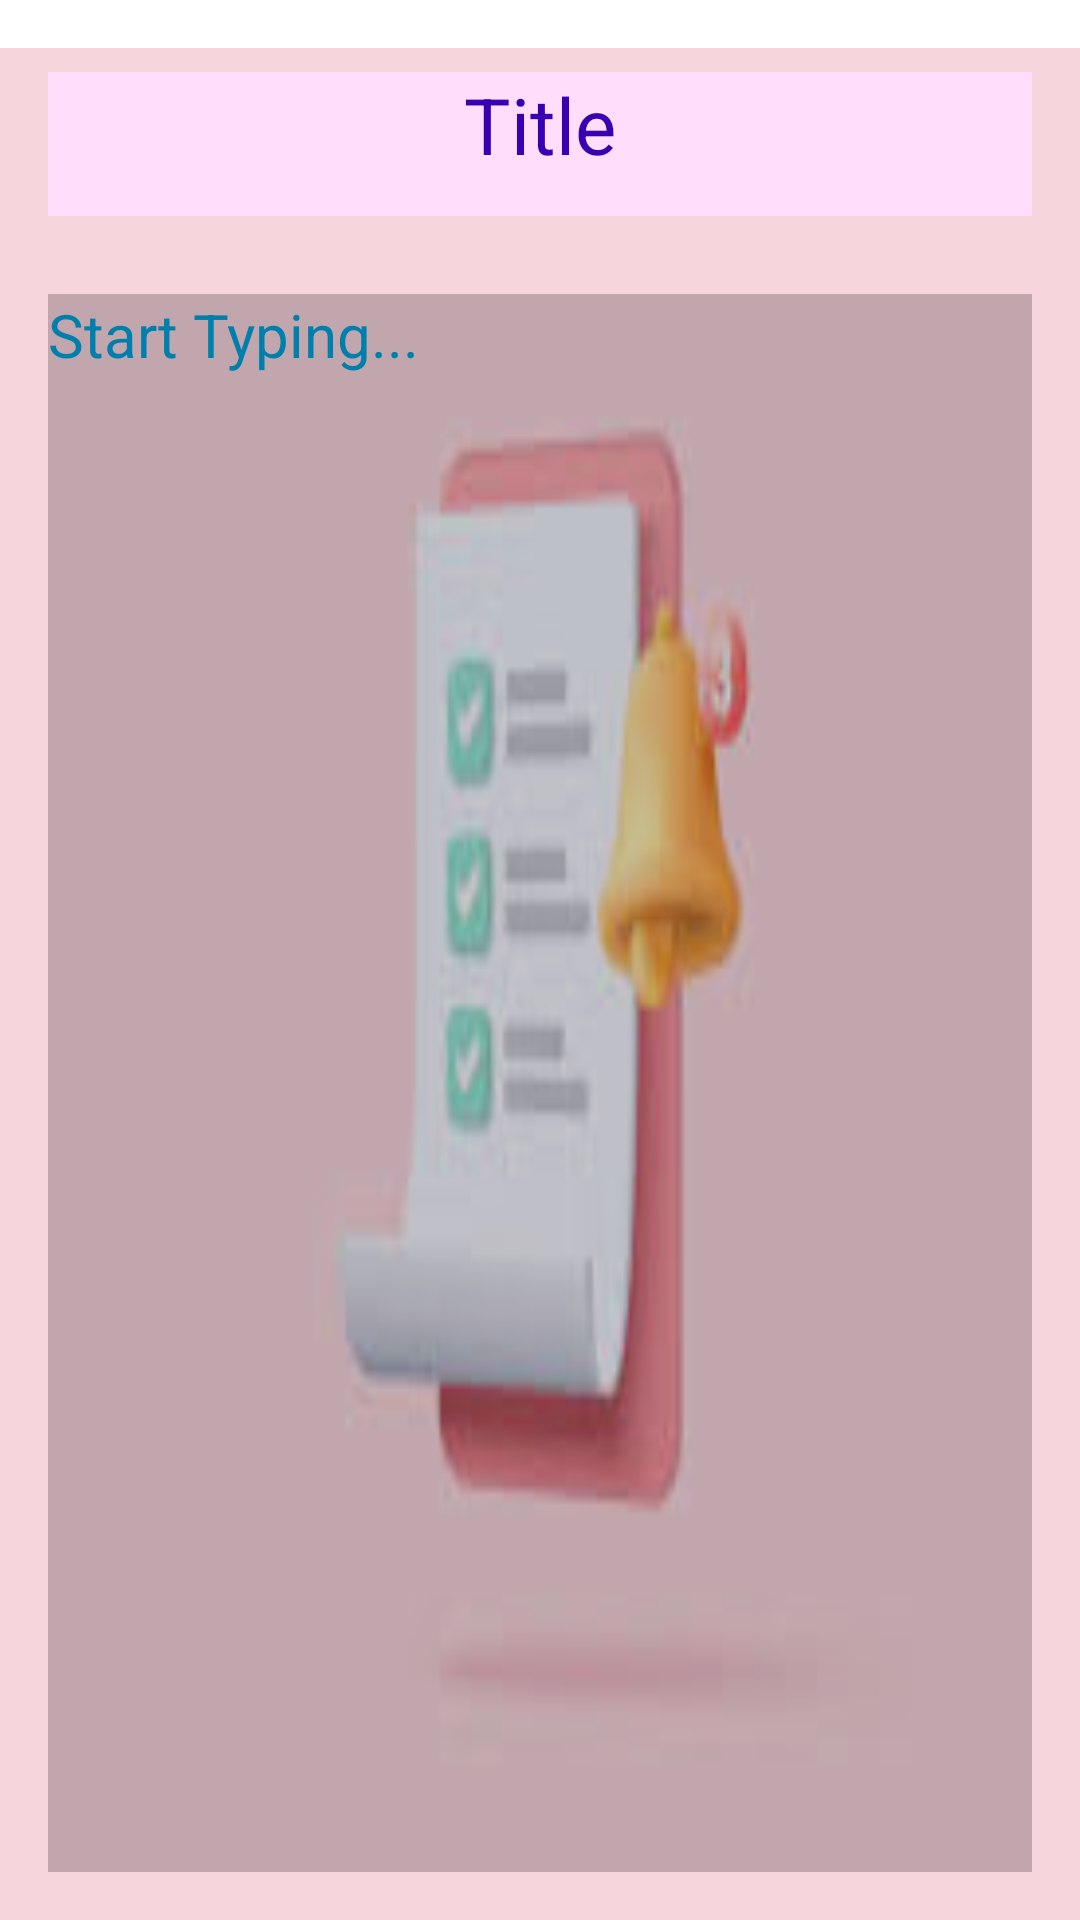

Produce the Android XML layout that renders to this screen, including the resource entries it uses.
<!-- AndroidManifest.xml: application theme Theme.NotesApp -->
<!-- res/layout/activity_add_note.xml -->
<?xml version="1.0" encoding="utf-8"?>
<androidx.constraintlayout.widget.ConstraintLayout xmlns:android="http://schemas.android.com/apk/res/android"
    xmlns:app="http://schemas.android.com/apk/res-auto"
    xmlns:tools="http://schemas.android.com/tools"
    android:layout_width="match_parent"
    android:layout_height="match_parent"
    android:background="@drawable/backgroundimage"
    tools:context=".AddNote">

    <androidx.appcompat.widget.Toolbar
        android:id="@+id/toolbar"
        android:layout_width="0dp"
        android:layout_height="wrap_content"
        android:background="@color/white"
        android:minHeight="?attr/actionBarSize"
        android:theme="?attr/actionBarTheme"
        app:layout_constraintEnd_toEndOf="parent"
        app:layout_constraintStart_toStartOf="parent"
        app:layout_constraintTop_toTopOf="parent">

        <RelativeLayout
            android:layout_width="wrap_content"
            android:layout_height="wrap_content">

            <ImageView
                android:id="@+id/IVbackarrow"
                android:layout_width="wrap_content"
                android:layout_height="wrap_content"
                android:padding="8dp"
                app:srcCompat="@drawable/baseline_arrow_back_24"
                android:contentDescription="@string/todo" />

            <ImageView
                android:id="@+id/IVcheck"
                android:layout_width="wrap_content"
                android:layout_height="wrap_content"
                android:layout_alignParentEnd="true"
                android:padding="8dp"
                android:layout_marginEnd="14dp"
                app:srcCompat="@drawable/baseline_check_24"
                android:contentDescription="@string/to_do" />
        </RelativeLayout>


    </androidx.appcompat.widget.Toolbar>

    <EditText
        android:id="@+id/ETtitle"
        android:layout_width="0dp"
        android:layout_height="wrap_content"
        android:layout_marginStart="16dp"
        android:layout_marginTop="8dp"
        android:layout_marginEnd="16dp"
        android:background="@color/NoteColor1"
        android:ems="10"
        android:hint="@string/title1"
        android:textAlignment="center"
        android:textColorHint="@color/purple_700"
        android:textColor="@color/purple_700"
        android:inputType="textPersonName"
        android:minHeight="48dp"
        android:textSize="26sp"
        app:layout_constraintEnd_toEndOf="@+id/toolbar"
        app:layout_constraintStart_toStartOf="parent"
        app:layout_constraintTop_toBottomOf="@+id/toolbar"
        android:importantForAutofill="no" />

    <EditText
        android:id="@+id/ETnote"
        android:layout_width="0dp"
        android:layout_height="0dp"
        android:layout_marginTop="26dp"
        android:layout_marginBottom="16dp"
        android:background="@color/cardview_shadow_start_color"
        android:ems="10"
        android:gravity="top"
        android:hint="@string/start_typing"
        android:importantForAutofill="no"
        android:inputType="textMultiLine"
        android:lineSpacingMultiplier="1.2"
        android:textColor="@color/purple_500"
        android:textColorHint="@color/material_dynamic_primary50"
        android:textSize="20sp"
        app:layout_constraintBottom_toBottomOf="parent"
        app:layout_constraintEnd_toEndOf="@+id/ETtitle"
        app:layout_constraintStart_toStartOf="@+id/ETtitle"
        app:layout_constraintTop_toBottomOf="@+id/ETtitle" />
</androidx.constraintlayout.widget.ConstraintLayout>
<!-- resources referenced by this layout -->
<resources>
  <color name="NoteColor1">#ffddfb</color>
  <color name="purple_500">#FF6200EE</color>
  <color name="purple_700">#FF3700B3</color>
  <color name="white">#FFFFFFFF</color>
  <!-- drawable backgroundimage: jpeg bitmap (drawable, 2916 bytes) -->
  <string name="start_typing">Start Typing...</string>
  <string name="title1">Title</string>
  <string name="to_do">TODO</string>
  <string name="todo">TODO</string>
  <style name="Theme.NotesApp" parent="Theme.MaterialComponents.DayNight.NoActionBar">
          
          <item name="colorPrimary">@color/purple_200</item>
          <item name="colorPrimaryVariant">@color/purple_700</item>
          <item name="colorOnPrimary">@color/black</item>
          
          <item name="colorSecondary">@color/teal_200</item>
          <item name="colorSecondaryVariant">@color/teal_200</item>
          <item name="colorOnSecondary">@color/black</item>
          
          <item name="android:statusBarColor">?attr/colorPrimaryVariant</item>
          
  
      </style>
  <color name="purple_200">#FFBB86FC</color>
  <color name="black">#FF000000</color>
  <color name="teal_200">#FF03DAC5</color>
</resources>
